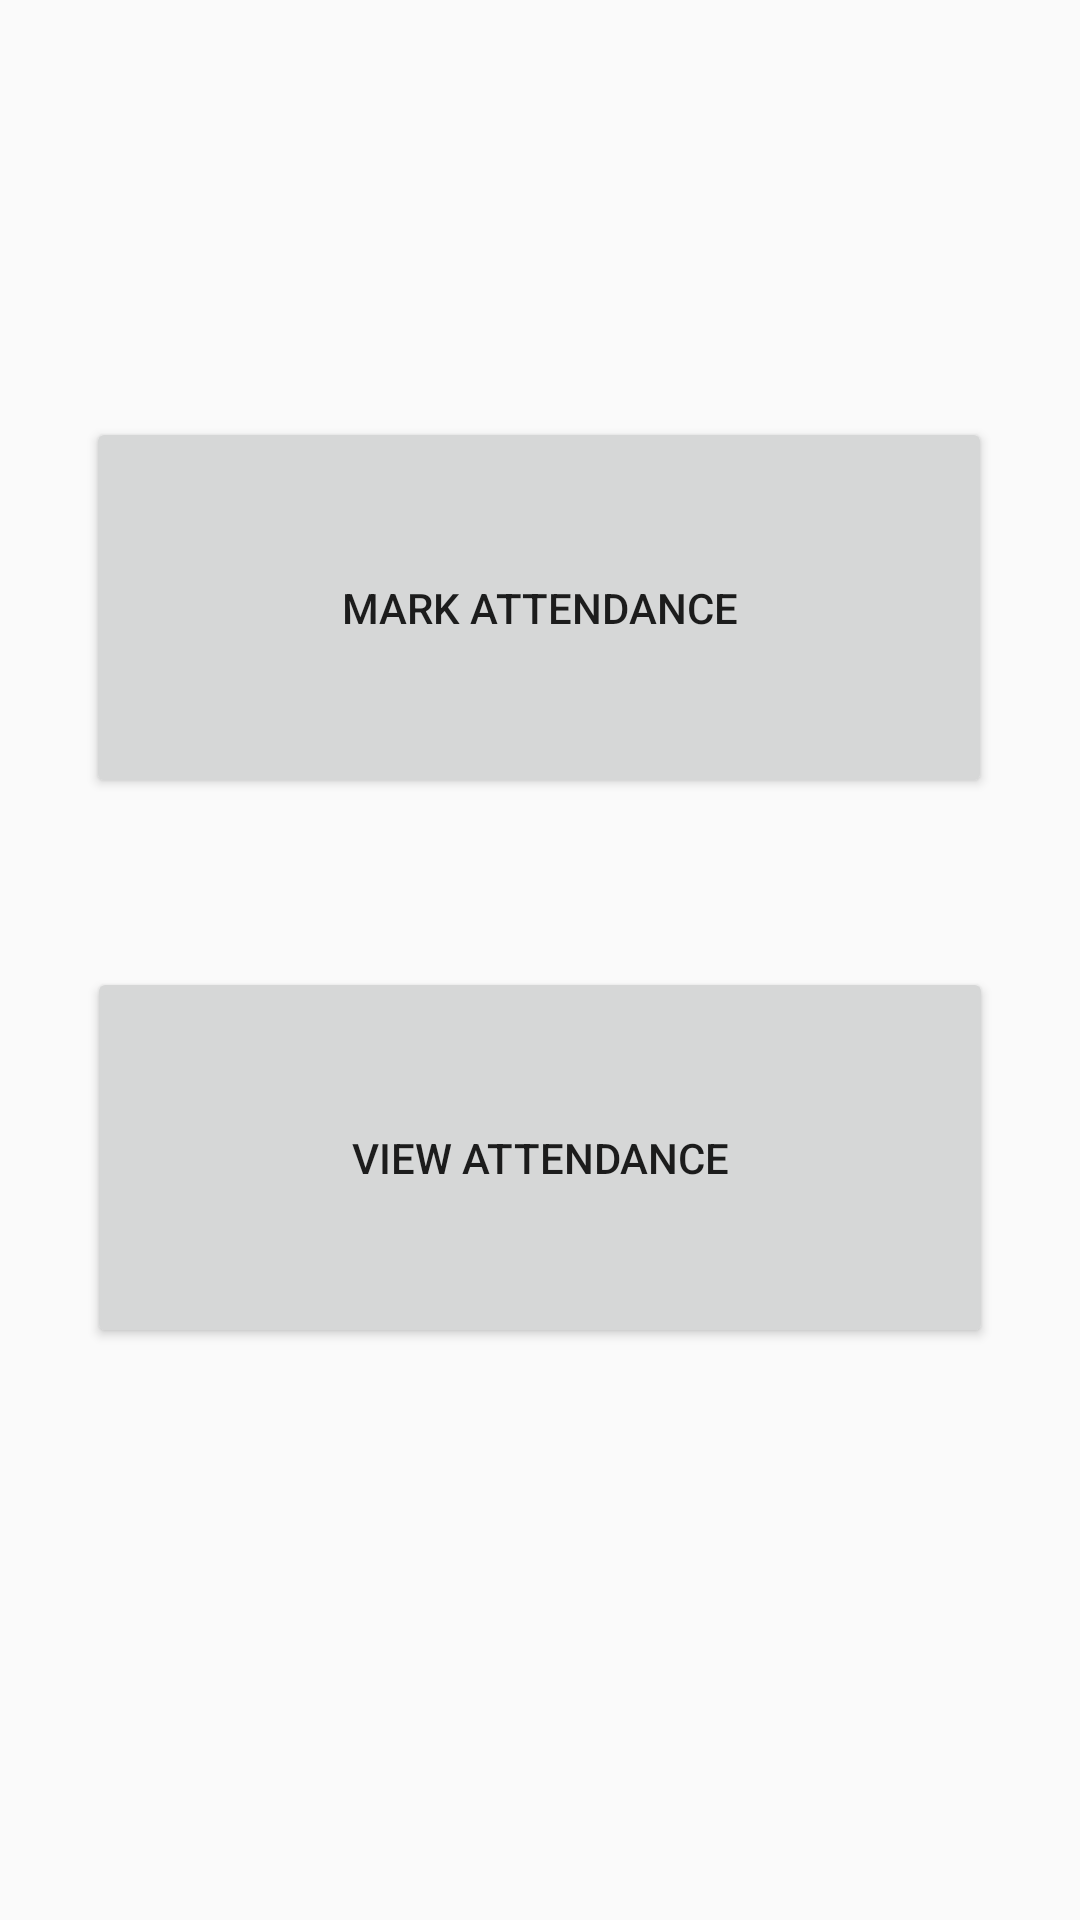

Here is an Android app screen rendered from its layout file. Give the layout XML and the strings, colors and styles it references.
<!-- AndroidManifest.xml: application theme Theme.AttendaceMS -->
<!-- res/layout/student_panel_layout.xml -->
<?xml version="1.0" encoding="utf-8"?>
<androidx.constraintlayout.widget.ConstraintLayout xmlns:android="http://schemas.android.com/apk/res/android"
    xmlns:app="http://schemas.android.com/apk/res-auto"
    xmlns:tools="http://schemas.android.com/tools"
    android:layout_width="match_parent"
    android:layout_height="match_parent"
    android:id="@+id/student_panel"
    tools:context=".activities.studentActivities.StudentPanelActivity">

    <Button
        android:id="@+id/mark_attendance"
        android:layout_width="302dp"
        android:layout_height="127dp"
        android:text="@string/mark_attendance_student"
        app:layout_constraintBottom_toBottomOf="parent"
        app:layout_constraintEnd_toEndOf="parent"
        app:layout_constraintHorizontal_bias="0.495"
        app:layout_constraintStart_toStartOf="parent"
        app:layout_constraintTop_toTopOf="parent"
        app:layout_constraintVertical_bias="0.271" />

    <Button
        android:id="@+id/view_attendance"
        android:layout_width="302dp"
        android:layout_height="127dp"
        android:text="@string/view_attendance_student"
        app:layout_constraintBottom_toBottomOf="parent"
        app:layout_constraintEnd_toEndOf="parent"
        app:layout_constraintStart_toStartOf="parent"
        app:layout_constraintTop_toBottomOf="@+id/mark_attendance"
        app:layout_constraintVertical_bias="0.228" />
</androidx.constraintlayout.widget.ConstraintLayout>
<!-- resources referenced by this layout -->
<resources>
  <string name="mark_attendance_student">Mark Attendance</string>
  <string name="view_attendance_student">View Attendance</string>
  <style name="Theme.AttendaceMS" parent="Theme.AppCompat.Light.NoActionBar">
          
          <item name="colorPrimary">@color/purple_500</item>
          <item name="colorPrimaryVariant">@color/purple_700</item>
          <item name="colorOnPrimary">@color/white</item>
          
          <item name="colorSecondary">@color/teal_200</item>
          <item name="colorSecondaryVariant">@color/teal_700</item>
          <item name="colorOnSecondary">@color/black</item>
          
          <item name="android:statusBarColor" tools:targetApi="l">?attr/colorPrimaryVariant</item>
          
      </style>
  <!-- not gathered from this repository: default colours our renderer supplied (Android Studio template values) -->
  <color name="purple_500">#FF6200EE</color>
  <color name="purple_700">#FF3700B3</color>
  <color name="teal_200">#FF03DAC5</color>
  <color name="teal_700">#FF018786</color>
  <color name="black">#FF000000</color>
  <color name="white">#FFFFFFFF</color>
</resources>
